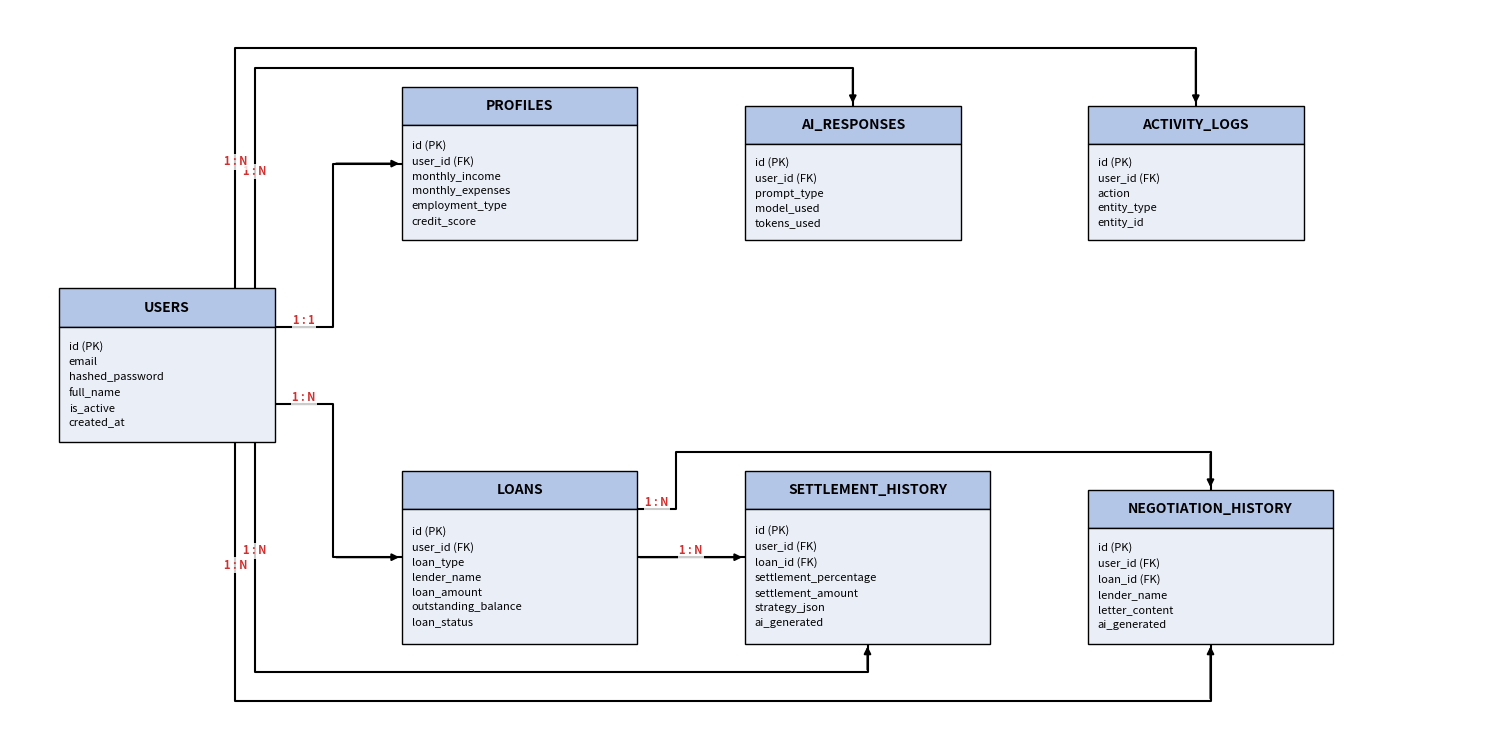

The script that saved this image:
import matplotlib.pyplot as plt
import matplotlib.patches as patches

def create_er_diagram():
    fig, ax = plt.subplots(figsize=(15, 7.5))
    ax.set_xlim(0, 15)
    ax.set_ylim(-0.5, 7.0)
    ax.axis('off')

    def draw_box(x, y, w, h, title, fields):
        rect_head = patches.Rectangle((x, y+h-0.4), w, 0.4, linewidth=1, edgecolor='black', facecolor='#b4c6e7', zorder=2)
        ax.add_patch(rect_head)
        ax.text(x + w/2, y+h-0.2, title, ha='center', va='center', fontsize=10, fontweight='bold', zorder=3)
        
        rect_body = patches.Rectangle((x, y), w, h-0.4, linewidth=1, edgecolor='black', facecolor='#e9eef7', zorder=2)
        ax.add_patch(rect_body)
        ax.text(x + 0.1, y + (h-0.4)/2, fields, ha='left', va='center', fontsize=8, linespacing=1.6, zorder=3)
        return (x, x+w, y, y+h)

    def draw_polyline(points, label="1:N"):
        xs = [p[0] for p in points]
        ys = [p[1] for p in points]
        ax.plot(xs, ys, color='black', lw=1.5, zorder=1)
        # Arrow head at the end
        ax.annotate("", xy=(xs[-1], ys[-1]), xytext=(xs[-2], ys[-2]), 
                    arrowprops=dict(arrowstyle="-|>", color="black", lw=1.5), zorder=1)
        
        # Label at the first horizontal segment
        if len(points) >= 2:
            lx = (xs[0] + xs[1]) / 2
            ly = (ys[0] + ys[1]) / 2
            ax.text(lx, ly, label, ha='center', va='bottom', fontsize=8, color='#d32f2f', fontweight='bold', bbox=dict(facecolor='white', edgecolor='none', alpha=0.8, pad=1), zorder=4)

    # Entities
    b_users = draw_box(0.5, 2.5, 2.2, 1.6, "USERS", "id (PK)\nemail\nhashed_password\nfull_name\nis_active\ncreated_at")

    b_prof = draw_box(4.0, 4.6, 2.4, 1.6, "PROFILES", "id (PK)\nuser_id (FK)\nmonthly_income\nmonthly_expenses\nemployment_type\ncredit_score")
    b_ai = draw_box(7.5, 4.6, 2.2, 1.4, "AI_RESPONSES", "id (PK)\nuser_id (FK)\nprompt_type\nmodel_used\ntokens_used")
    b_act = draw_box(11.0, 4.6, 2.2, 1.4, "ACTIVITY_LOGS", "id (PK)\nuser_id (FK)\naction\nentity_type\nentity_id")

    b_loans = draw_box(4.0, 0.4, 2.4, 1.8, "LOANS", "id (PK)\nuser_id (FK)\nloan_type\nlender_name\nloan_amount\noutstanding_balance\nloan_status")
    b_sett = draw_box(7.5, 0.4, 2.5, 1.8, "SETTLEMENT_HISTORY", "id (PK)\nuser_id (FK)\nloan_id (FK)\nsettlement_percentage\nsettlement_amount\nstrategy_json\nai_generated")
    b_nego = draw_box(11.0, 0.4, 2.5, 1.6, "NEGOTIATION_HISTORY", "id (PK)\nuser_id (FK)\nloan_id (FK)\nlender_name\nletter_content\nai_generated")

    # USERS to PROFILES
    draw_polyline([(2.7, 3.7), (3.3, 3.7), (3.3, 5.4), (4.0, 5.4)], "1 : 1")

    # USERS to AI_RESPONSES (goes way up over PROFILES)
    draw_polyline([(2.5, 4.1), (2.5, 6.4), (8.6, 6.4), (8.6, 6.0)], "1 : N")

    # USERS to ACTIVITY_LOGS (goes even higher)
    draw_polyline([(2.3, 4.1), (2.3, 6.6), (12.1, 6.6), (12.1, 6.0)], "1 : N")

    # USERS to LOANS
    draw_polyline([(2.7, 2.9), (3.3, 2.9), (3.3, 1.3), (4.0, 1.3)], "1 : N")

    # USERS to SETTLEMENT_HISTORY (goes way down under LOANS)
    draw_polyline([(2.5, 2.5), (2.5, 0.1), (8.75, 0.1), (8.75, 0.4)], "1 : N")

    # USERS to NEGOTIATION_HISTORY (goes even lower)
    draw_polyline([(2.3, 2.5), (2.3, -0.2), (12.25, -0.2), (12.25, 0.4)], "1 : N")

    # LOANS to SETTLEMENT_HISTORY
    draw_polyline([(6.4, 1.3), (7.5, 1.3)], "1 : N")

    # LOANS to NEGOTIATION_HISTORY (goes above SETTLEMENT_HISTORY)
    draw_polyline([(6.4, 1.8), (6.8, 1.8), (6.8, 2.4), (12.25, 2.4), (12.25, 2.0)], "1 : N")

    plt.tight_layout()
    plt.savefig('ER_Diagram.png', dpi=300, bbox_inches='tight')
    print("Generated ER_Diagram.png")

create_er_diagram()
